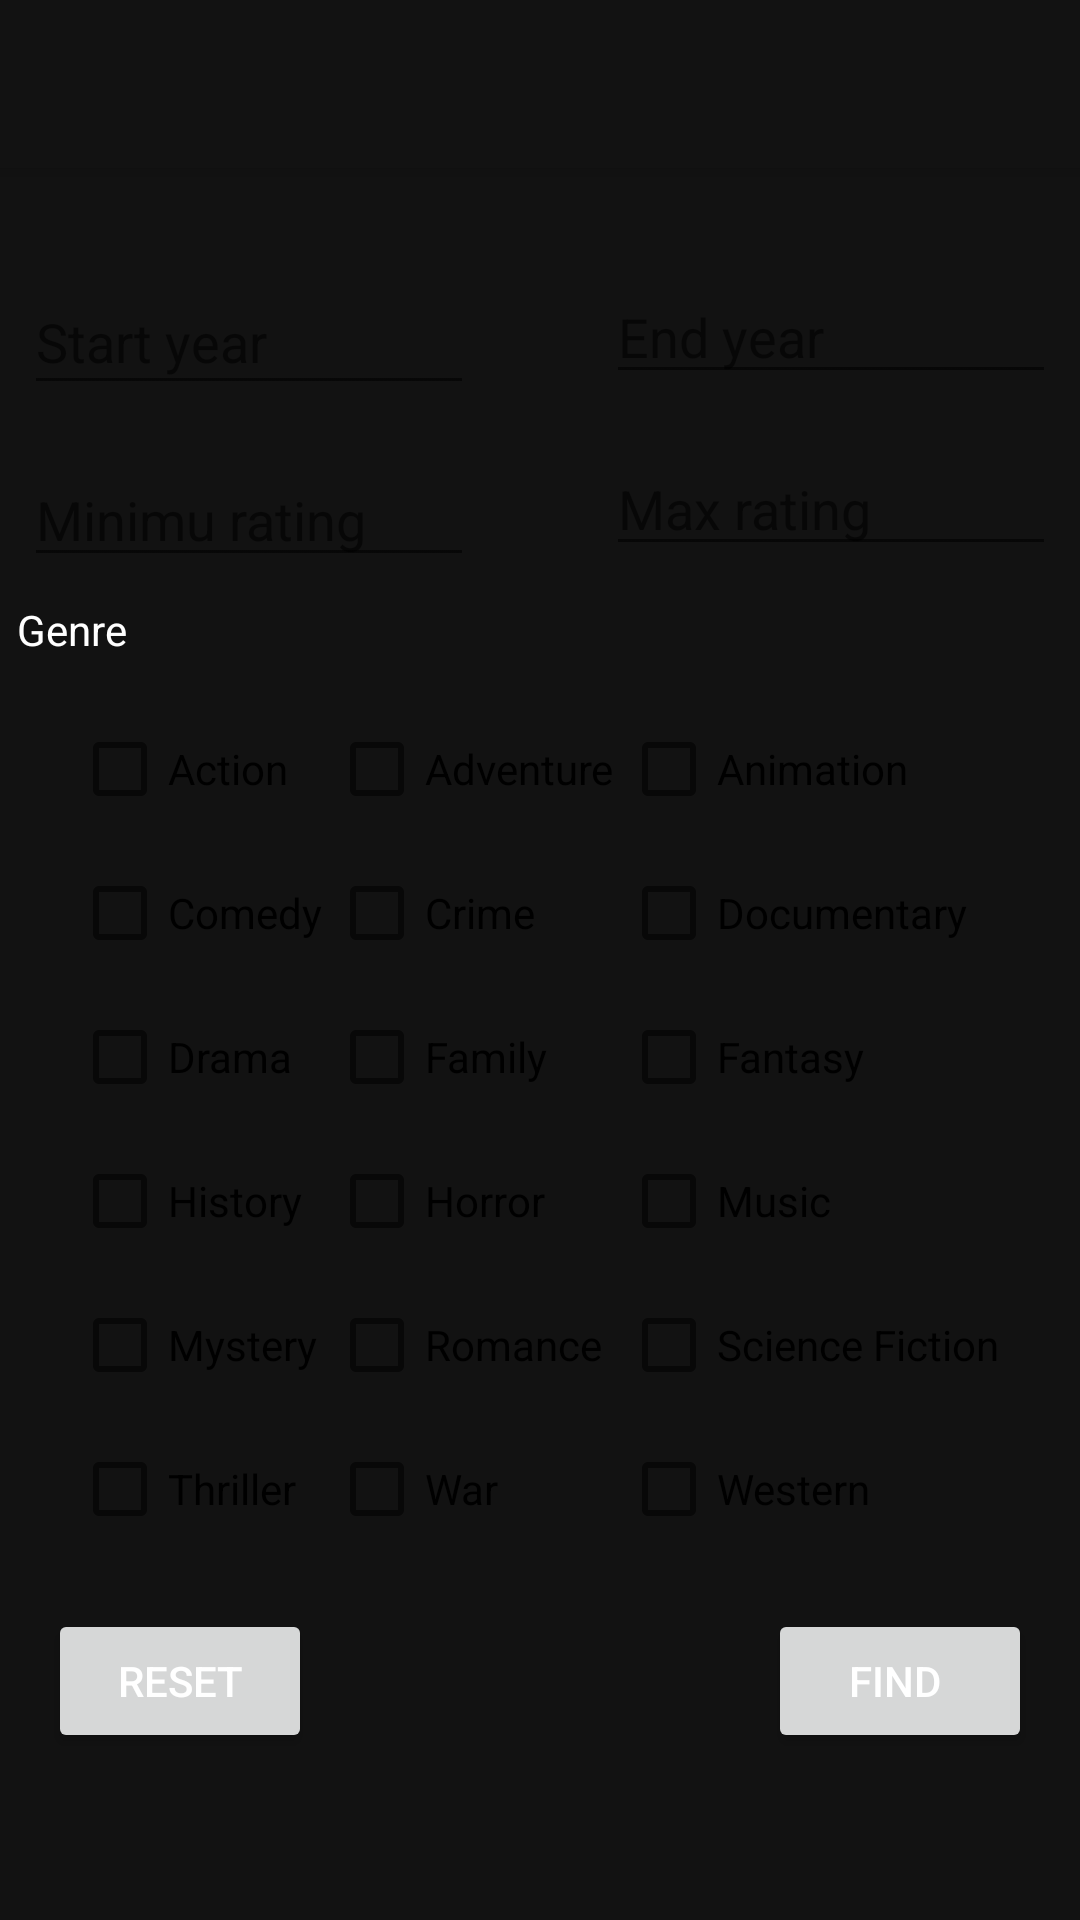

The Android layout XML behind this screen, and the referenced resources:
<!-- AndroidManifest.xml: application theme AppTheme -->
<!-- res/layout/search_full_screen_dialog.xml -->
<?xml version="1.0" encoding="utf-8"?>
<androidx.coordinatorlayout.widget.CoordinatorLayout
    xmlns:android="http://schemas.android.com/apk/res/android"
    xmlns:app="http://schemas.android.com/apk/res-auto"
    xmlns:tools="http://schemas.android.com/tools"
    android:layout_width="match_parent"
    android:layout_height="match_parent"
    >

    <com.google.android.material.appbar.AppBarLayout
        android:layout_width="match_parent"
        android:layout_height="wrap_content" >

        <androidx.appcompat.widget.Toolbar
            android:id="@+id/toolbar"
            android:layout_width="match_parent"
            android:layout_height="wrap_content"
            app:navigationIcon="@drawable/search"

            >

        </androidx.appcompat.widget.Toolbar>

    </com.google.android.material.appbar.AppBarLayout>

    <androidx.constraintlayout.widget.ConstraintLayout
        android:layout_width="match_parent"
        android:layout_height="match_parent">

        <Button
            android:id="@+id/Search"
            android:layout_width="wrap_content"
            android:layout_height="wrap_content"
            android:layout_marginTop="16dp"
            android:layout_marginEnd="16dp"
            android:text="Find "
            app:layout_constraintEnd_toEndOf="parent"
            app:layout_constraintTop_toBottomOf="@+id/relativeLayout" />

        <Button
            android:id="@+id/Reset"
            android:layout_width="wrap_content"
            android:layout_height="wrap_content"
            android:layout_marginStart="16dp"
            android:layout_marginTop="16dp"
            android:text="Reset"
            app:layout_constraintStart_toStartOf="parent"
            app:layout_constraintTop_toBottomOf="@+id/relativeLayout" />

        <EditText
            android:id="@+id/StartYear"
            android:layout_width="150dp"
            android:layout_height="45dp"
            android:layout_marginStart="8dp"
            android:layout_marginTop="90dp"
            android:ems="10"
            android:hint="Start year"
            android:inputType="number"
            app:layout_constraintStart_toStartOf="parent"
            app:layout_constraintTop_toTopOf="parent" />

        <EditText
            android:id="@+id/EndYear"
            android:layout_width="150dp"
            android:layout_height="wrap_content"
            android:layout_marginTop="90dp"
            android:layout_marginEnd="8dp"
            android:ems="10"
            android:hint="End year"
            android:inputType="number"
            app:layout_constraintEnd_toEndOf="parent"
            app:layout_constraintTop_toTopOf="parent" />

        <TextView
            android:id="@+id/GenresInfo"
            android:layout_width="349dp"
            android:layout_height="30dp"
            android:layout_marginStart="8dp"
            android:layout_marginTop="8dp"
            android:layout_marginEnd="8dp"
            android:text="Genre"
            app:layout_constraintEnd_toEndOf="parent"
            app:layout_constraintStart_toStartOf="parent"
            app:layout_constraintTop_toBottomOf="@+id/minRating" />

        <EditText
            android:id="@+id/minRating"
            android:layout_width="150dp"
            android:layout_height="wrap_content"
            android:layout_marginStart="8dp"
            android:layout_marginTop="16dp"
            android:ems="10"
            android:hint="Minimu rating"
            android:inputType="number"
            app:layout_constraintStart_toStartOf="parent"
            app:layout_constraintTop_toBottomOf="@+id/StartYear" />

        <EditText
            android:id="@+id/MaxRating"
            android:layout_width="150dp"
            android:layout_height="wrap_content"
            android:layout_marginTop="16dp"
            android:layout_marginEnd="8dp"
            android:ems="10"
            android:hint="Max rating"
            android:inputType="number"
            app:layout_constraintEnd_toEndOf="parent"
            app:layout_constraintTop_toBottomOf="@+id/EndYear" />

        <RelativeLayout
            android:id="@+id/relativeLayout"
            android:layout_width="0dp"
            android:layout_height="wrap_content"
            android:layout_marginStart="24dp"
            android:layout_marginTop="32dp"
            android:layout_marginEnd="24dp"
            app:layout_constraintEnd_toEndOf="parent"
            app:layout_constraintHorizontal_bias="0.538"
            app:layout_constraintStart_toStartOf="parent"
            app:layout_constraintTop_toTopOf="@id/GenresInfo">

            <TableLayout
                android:layout_width="wrap_content"
                android:layout_height="wrap_content"
                android:id="@+id/CheckTable"
                android:stretchColumns="*">

                <TableRow
                    android:layout_width="match_parent"
                    android:layout_height="match_parent">

                    <CheckBox
                        android:id="@+id/checkBoxAction"
                        android:layout_width="wrap_content"
                        android:layout_height="wrap_content"
                        android:text="Action" />

                    <CheckBox
                        android:id="@+id/checkBoxAdventure"
                        android:layout_width="wrap_content"
                        android:layout_height="wrap_content"
                        android:text="Adventure" />

                    <CheckBox
                        android:id="@+id/checkBoxAnimation"
                        android:layout_width="wrap_content"
                        android:layout_height="wrap_content"
                        android:text="Animation" />
                </TableRow>

                <TableRow
                    android:layout_width="match_parent"
                    android:layout_height="match_parent">

                    <CheckBox
                        android:id="@+id/checkBoxComedy"
                        android:layout_width="wrap_content"
                        android:layout_height="wrap_content"
                        android:text="Comedy" />

                    <CheckBox
                        android:id="@+id/checkBoxCrime"
                        android:layout_width="wrap_content"
                        android:layout_height="wrap_content"
                        android:text="Crime" />

                    <CheckBox
                        android:id="@+id/checkBoxDocumentary"
                        android:layout_width="wrap_content"
                        android:layout_height="wrap_content"
                        android:text="Documentary" />
                </TableRow>

                <TableRow
                    android:layout_width="match_parent"
                    android:layout_height="match_parent">

                    <CheckBox
                        android:id="@+id/checkBoxDrama"
                        android:layout_width="wrap_content"
                        android:layout_height="wrap_content"
                        android:text="Drama" />

                    <CheckBox
                        android:id="@+id/checkBoxFamily"
                        android:layout_width="wrap_content"
                        android:layout_height="wrap_content"
                        android:text="Family" />

                    <CheckBox
                        android:id="@+id/checkBoxFantasy"
                        android:layout_width="wrap_content"
                        android:layout_height="wrap_content"
                        android:text="Fantasy" />
                </TableRow>

                <TableRow
                    android:layout_width="match_parent"
                    android:layout_height="match_parent">

                    <CheckBox
                        android:id="@+id/checkBoxHistory"
                        android:layout_width="wrap_content"
                        android:layout_height="wrap_content"
                        android:text="History" />

                    <CheckBox
                        android:id="@+id/checkBoxHorror"
                        android:layout_width="wrap_content"
                        android:layout_height="wrap_content"
                        android:text="Horror" />

                    <CheckBox
                        android:id="@+id/checkBoxMusic"
                        android:layout_width="wrap_content"
                        android:layout_height="wrap_content"
                        android:text="Music" />
                </TableRow>

                <TableRow
                    android:layout_width="match_parent"
                    android:layout_height="match_parent">

                    <CheckBox
                        android:id="@+id/checkBoxMystery"
                        android:layout_width="wrap_content"
                        android:layout_height="wrap_content"
                        android:text="Mystery" />

                    <CheckBox
                        android:id="@+id/checkBoxRomance"
                        android:layout_width="wrap_content"
                        android:layout_height="wrap_content"
                        android:text="Romance" />

                    <CheckBox
                        android:id="@+id/checkBoxScienceFiction"
                        android:layout_width="wrap_content"
                        android:layout_height="wrap_content"
                        android:text="Science Fiction" />
                </TableRow>

                <TableRow
                    android:layout_width="match_parent"
                    android:layout_height="match_parent">

                    <CheckBox
                        android:id="@+id/checkBoxThriller"
                        android:layout_width="wrap_content"
                        android:layout_height="wrap_content"
                        android:text="Thriller" />

                    <CheckBox
                        android:id="@+id/checkBoxWar"
                        android:layout_width="wrap_content"
                        android:layout_height="wrap_content"
                        android:text="War" />

                    <CheckBox
                        android:id="@+id/checkBoxWestern"
                        android:layout_width="wrap_content"
                        android:layout_height="wrap_content"
                        android:text="Western" />
                </TableRow>
            </TableLayout>
        </RelativeLayout>

    </androidx.constraintlayout.widget.ConstraintLayout>
</androidx.coordinatorlayout.widget.CoordinatorLayout>
<!-- resources referenced by this layout -->
<resources>
  <style name="AppTheme" parent="Theme.MaterialComponents.DayNight.NoActionBar">
          
          <item name="colorPrimary">@color/colorPrimary</item>
          <item name="colorPrimaryVariant">@color/colorPrimaryVariant</item>
          <item name="colorSecondary">@color/colorSecondary</item>
          <item name="android:background">@color/colorBackground</item>
          <item name="colorSurface">@color/colorSurface</item>
          <item name="colorError">@color/colorError</item>
          <item name="colorOnBackground">@color/colorOnBackground</item>
          <item name="colorOnSurface">@color/colorOnSurface</item>
  
          
          
          
  
  
          <item name="colorOnPrimary">@color/colorOnSurface</item>
          <item name="colorOnSecondary">@color/colorOnSurface</item>
          <item name="colorOnError">@color/colorOnSurface</item>
  
  
          <item name="android:textColor">@color/colorOnSurface</item>
  
          
      </style>
  <color name="colorPrimary">#BB86FC</color>
  <color name="colorPrimaryVariant">#3700B3</color>
  <color name="colorSecondary">#03DAC6</color>
  <color name="colorBackground">#121212</color>
  <color name="colorSurface">#121212</color>
  <color name="colorError">#CF6679</color>
  <color name="colorOnBackground">#ffffff</color>
  <color name="colorOnSurface">#ffffff</color>
</resources>
